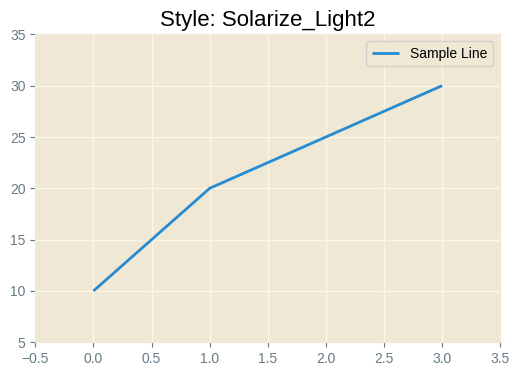
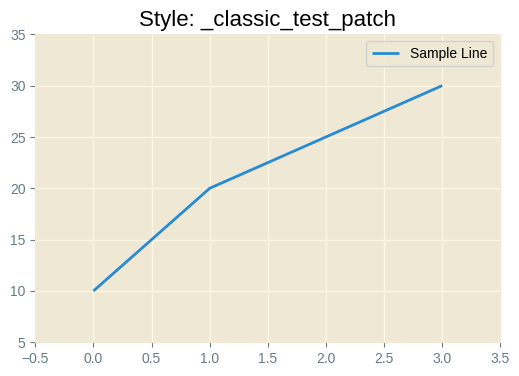
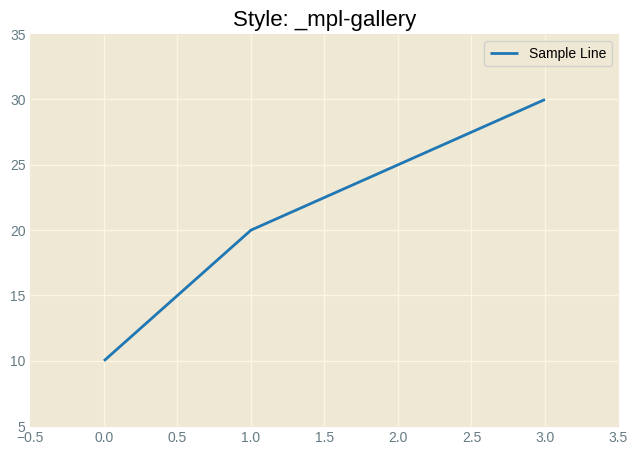
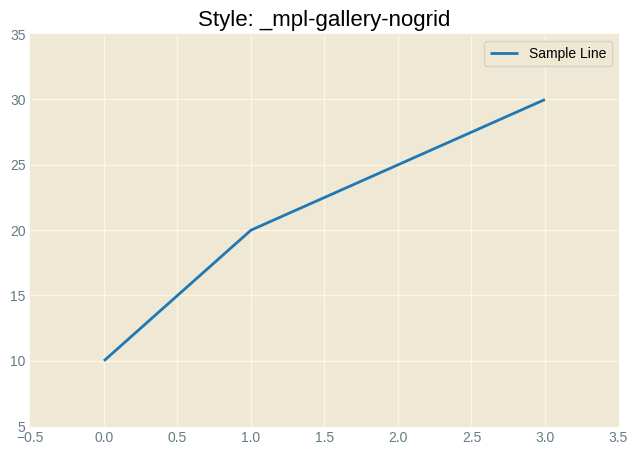
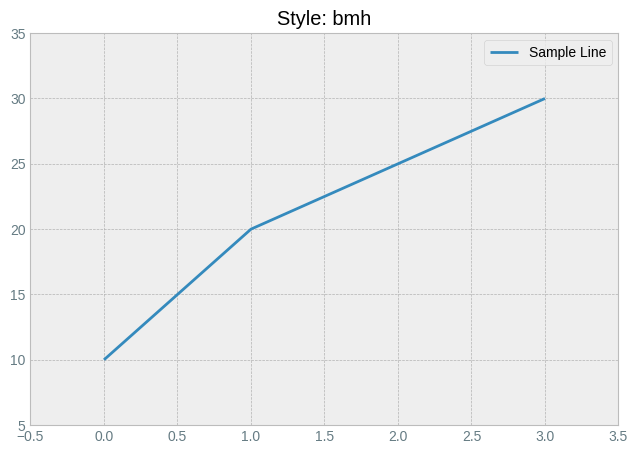
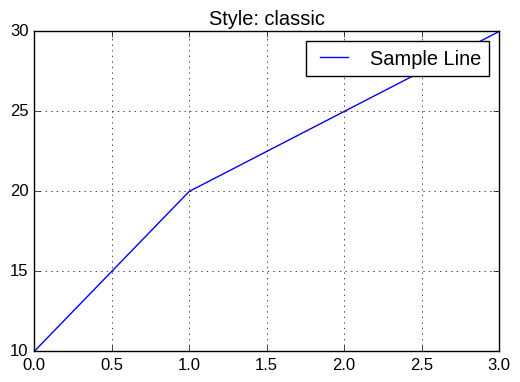
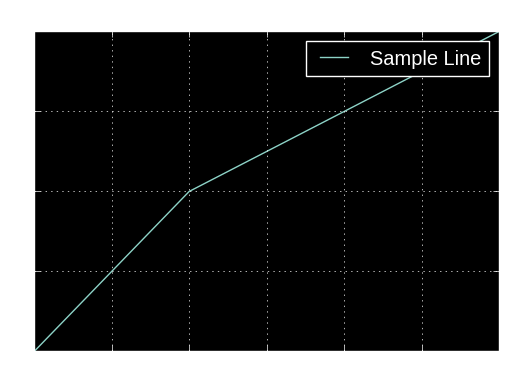
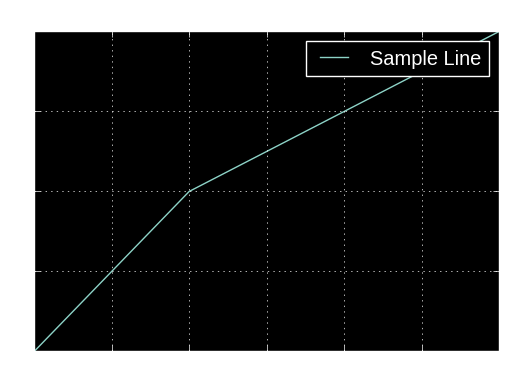
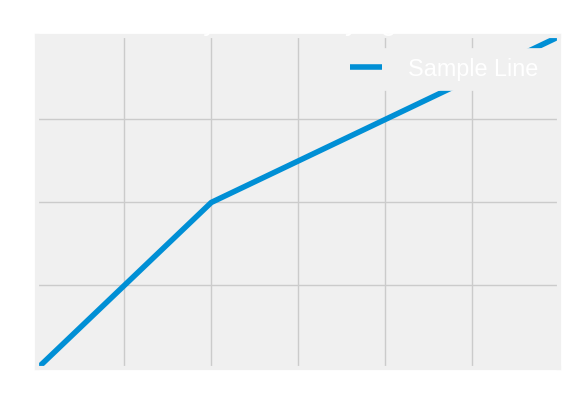
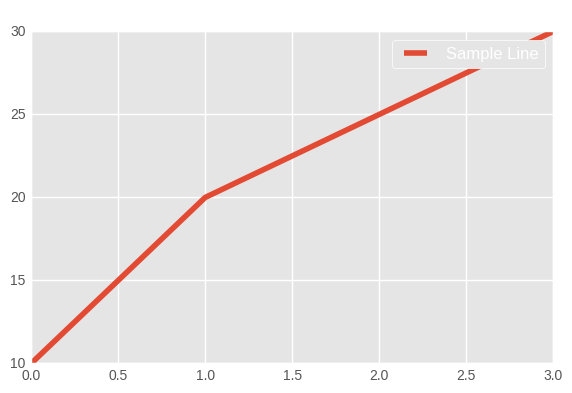
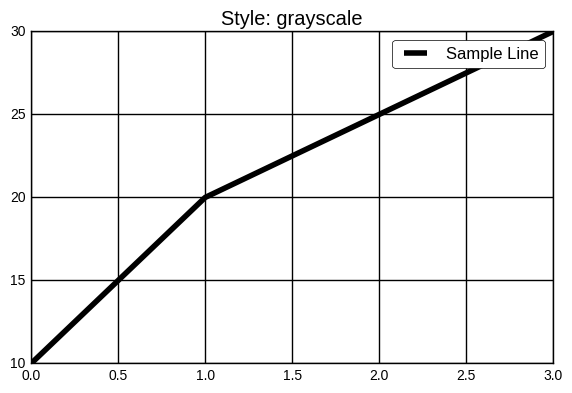
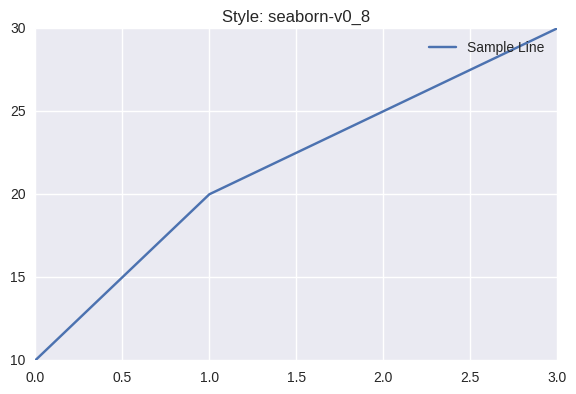
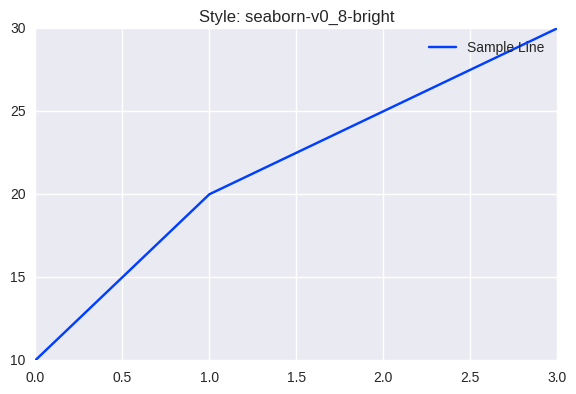
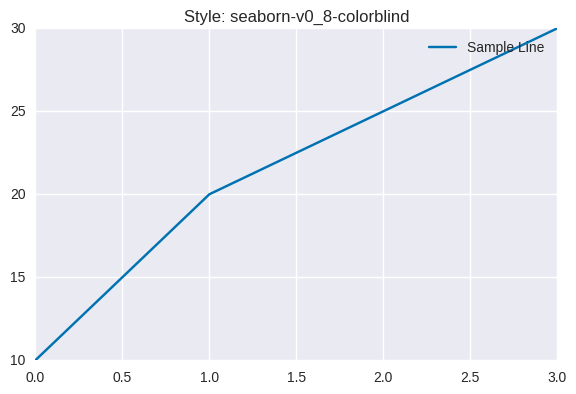
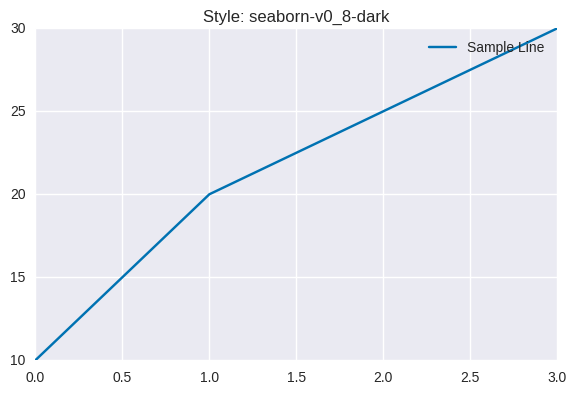
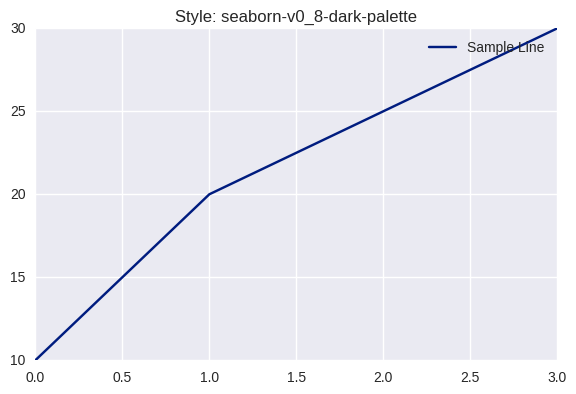

Write Python code to recreate these figures, in order.
import matplotlib.pyplot as plt

# List all available styles
print("Available styles:")
print(plt.style.available)

# Optionally, display all styles as a grid of plots
for style in plt.style.available:
    plt.style.use(style)
    plt.figure(figsize=(6, 4))
    plt.plot([0, 1, 2, 3], [10, 20, 25, 30], label="Sample Line")
    plt.title(f"Style: {style}")
    plt.legend()
    plt.grid(True)
    plt.show()